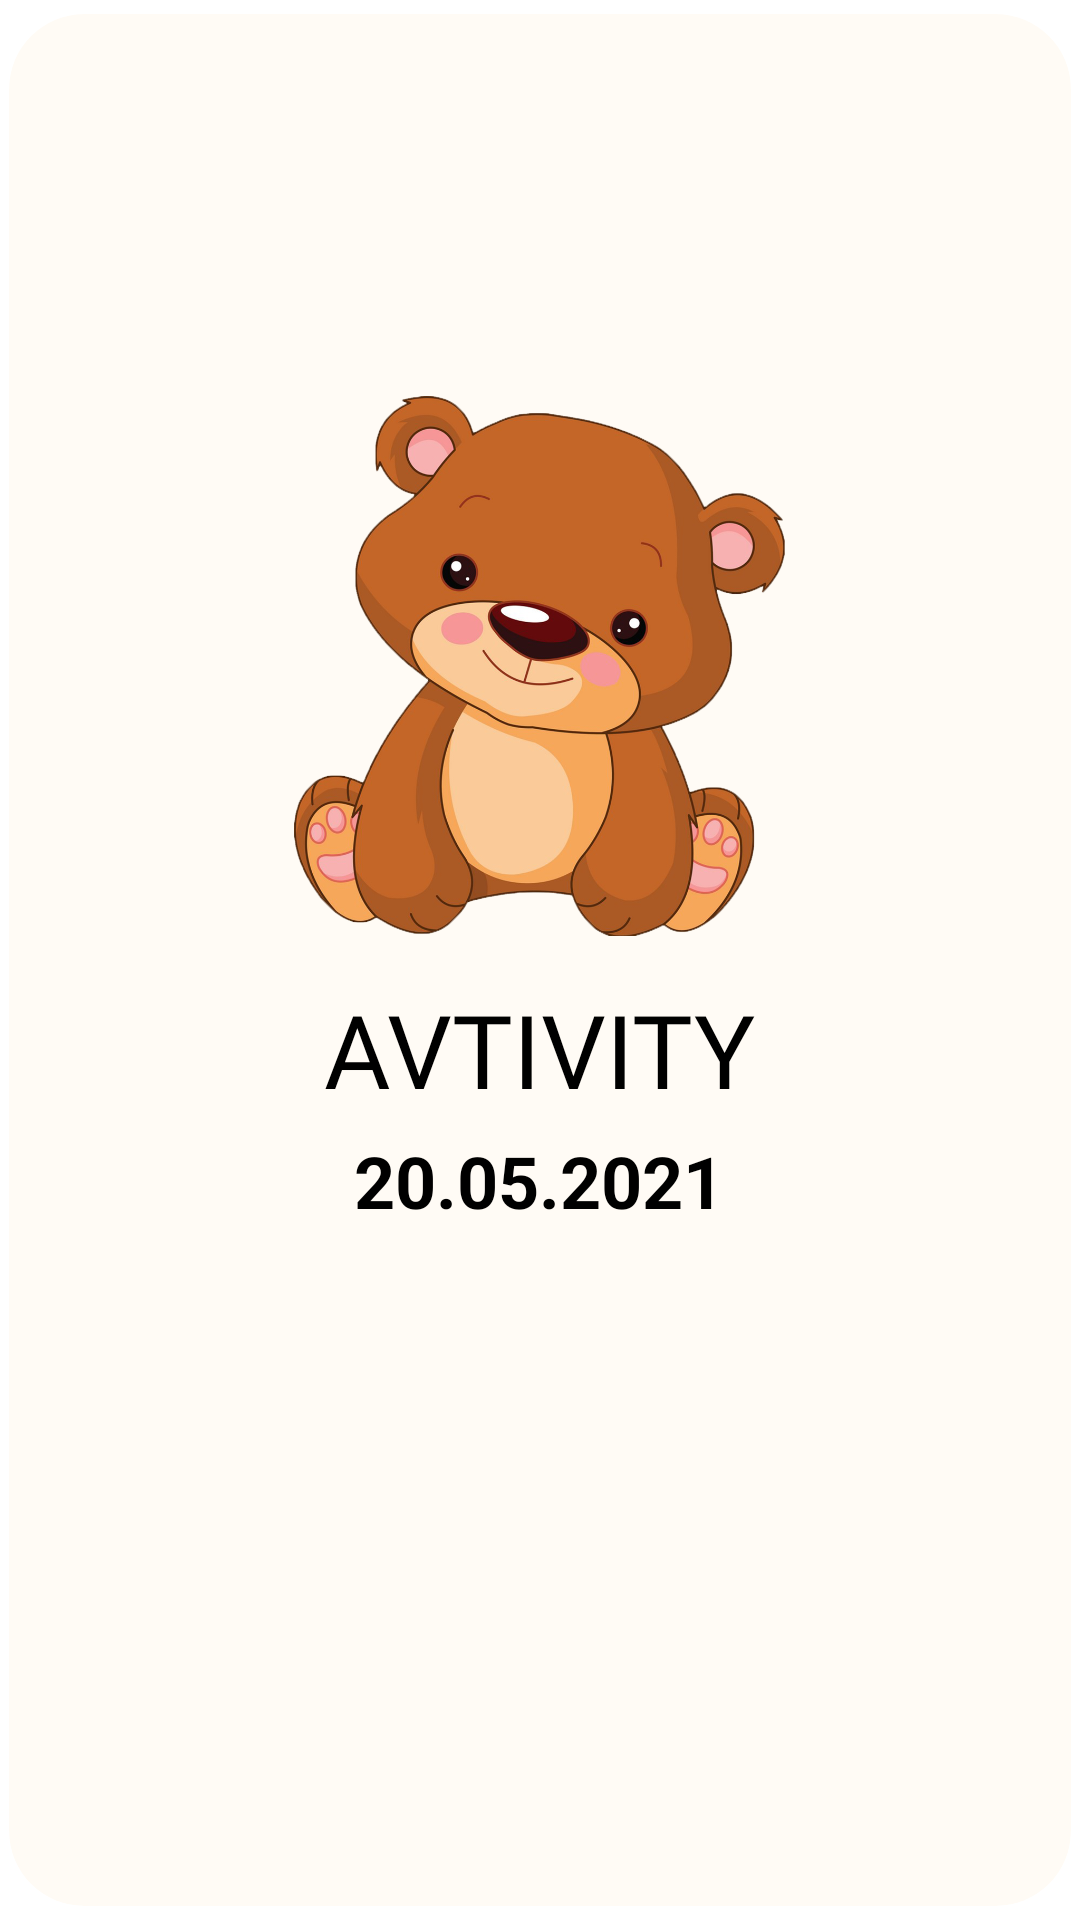

Layout XML and referenced resources for this Android screen:
<!-- AndroidManifest.xml: application theme Theme.TeddyBearKindergarten -->
<!-- res/layout/activity_card.xml -->
<?xml version="1.0" encoding="utf-8"?>
<androidx.cardview.widget.CardView xmlns:android="http://schemas.android.com/apk/res/android"
    xmlns:app="http://schemas.android.com/apk/res-auto"
    android:id="@+id/cardOut"
    android:layout_width="match_parent"
    android:layout_height="match_parent"
    android:layout_centerInParent="false"
    android:layout_centerVertical="false"
    android:layout_gravity="center_horizontal"
    android:layout_marginLeft="35dp"
    android:layout_marginTop="15dp"
    android:layout_marginRight="35dp"
    android:layout_marginBottom="15dp"
    android:background="#00F31515"
    android:backgroundTint="#32FFCC80"
    android:backgroundTintMode="src_in"
    android:drawingCacheQuality="high"
    android:foregroundGravity="center_horizontal"
    app:cardBackgroundColor="#66FFA726"
    app:cardCornerRadius="25dp"
    app:cardElevation="0dp"
    app:cardMaxElevation="3dp"
    app:cardPreventCornerOverlap="false"
    app:cardUseCompatPadding="true">

    <LinearLayout
        android:id="@+id/cardIn"
        android:layout_width="317dp"
        android:layout_height="376dp"
        android:layout_gravity="center"
        android:layout_margin="15dp"
        android:layout_marginTop="5dp"
        android:background="#00FFF0BC"
        android:backgroundTint="#00FFE0B2"
        android:clickable="false"
        android:orientation="vertical"
        android:paddingRight="0dp"
        app:cardBackgroundColor="#000921EA">

        <ImageView
            android:id="@+id/activityImage"
            android:layout_width="210dp"
            android:layout_height="180dp"
            android:layout_gravity="center_horizontal"
            android:layout_marginTop="0dp"
            app:srcCompat="@drawable/teddybear" />

        <TextView
            android:id="@+id/activityName"
            android:layout_width="wrap_content"
            android:layout_height="wrap_content"
            android:layout_gravity="center|center_horizontal|center_vertical"
            android:layout_marginStart="0dp"
            android:layout_marginTop="15dp"
            android:background="#00FFFFFF"
            android:backgroundTint="#00FFFFFF"
            android:fontFamily="@font/baloo"
            android:foregroundGravity="center_vertical|center|center_horizontal"
            android:gravity="center|center_horizontal|center_vertical"
            android:text="Avtivity"
            android:textAlignment="center"
            android:textAllCaps="true"
            android:textColor="@color/black"
            android:textSize="34sp" />

        <TextView
            android:id="@+id/dateText"
            android:layout_width="wrap_content"
            android:layout_height="wrap_content"
            android:layout_gravity="center_horizontal"
            android:layout_marginTop="5dp"
            android:text="20.05.2021"
            android:textAlignment="center"
            android:textColor="@color/black"
            android:textSize="24sp"
            android:textStyle="bold" />

        <LinearLayout
            android:layout_width="match_parent"
            android:layout_height="80dp"
            android:layout_marginTop="5dp"
            android:foregroundGravity="center"
            android:gravity="center"
            android:orientation="horizontal">

            <Button
                android:id="@+id/xButton"
                android:layout_width="75dp"
                android:layout_height="75dp"
                android:layout_gravity="center_vertical"
                android:layout_margin="5dp"
                android:background="?attr/selectableItemBackgroundBorderless"
                android:backgroundTint="#00FFFFFF"
                android:foreground="@drawable/x"
                android:gravity="center_vertical" />

            <Button
                android:id="@+id/checkButton"
                android:layout_width="75dp"
                android:layout_height="75dp"
                android:layout_gravity="center_vertical"
                android:layout_margin="3dp"
                android:background="?android:attr/selectableItemBackgroundBorderless"
                android:backgroundTint="#00FFFFFF"
                android:foreground="@drawable/check"
                android:gravity="center_vertical" />


        </LinearLayout>


    </LinearLayout>

</androidx.cardview.widget.CardView>
<!-- resources referenced by this layout -->
<resources>
  <color name="black">#FF000000</color>
  <!-- drawable teddybear: png bitmap (drawable-v24, 545889 bytes) -->
  <!-- drawable x: jpeg bitmap (drawable-v24, 55689 bytes) -->
  <style name="Theme.TeddyBearKindergarten" parent="Theme.MaterialComponents.DayNight.DarkActionBar">
          
          <item name="colorPrimary">#B56033</item>
          <item name="colorPrimaryVariant">#B56033</item>
          <item name="colorOnPrimary">@color/white</item>
          
          <item name="colorSecondary">#B56033</item>
          <item name="colorSecondaryVariant">#B56033</item>
          <item name="colorOnSecondary">@color/teal_200</item>
          
          <item name="android:statusBarColor" tools:targetApi="l">?attr/colorPrimaryVariant</item>
          
      </style>
  <color name="white">#FFFFFFFF</color>
  <color name="teal_200">#F57F17</color>
</resources>
